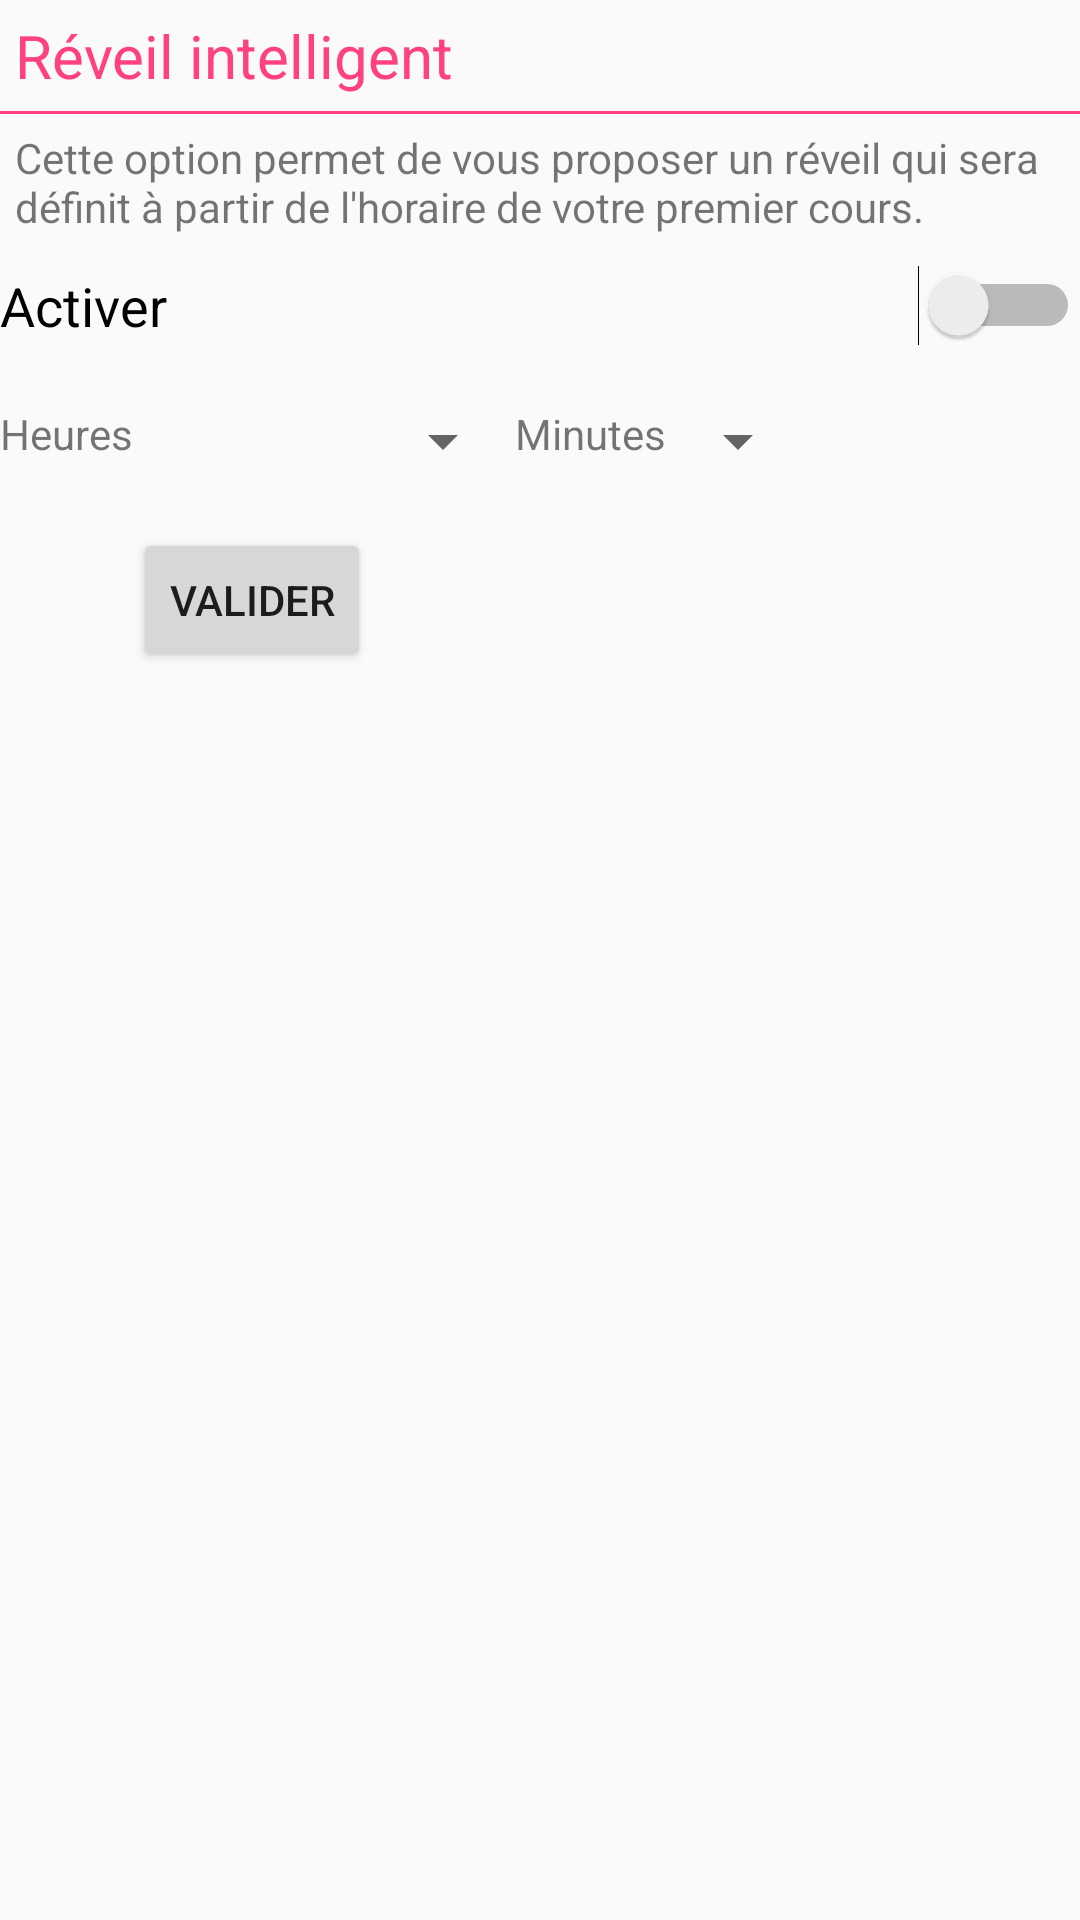

Here is an Android app screen rendered from its layout file. Give the layout XML and the strings, colors and styles it references.
<!-- AndroidManifest.xml: application theme AppTheme -->
<!-- res/layout/activity_parameters.xml -->
<?xml version="1.0" encoding="utf-8"?>
<android.support.v4.widget.DrawerLayout xmlns:android="http://schemas.android.com/apk/res/android"
    xmlns:app="http://schemas.android.com/apk/res-auto"
    xmlns:tools="http://schemas.android.com/tools"
    android:id="@+id/main_root"
    android:layout_width="match_parent"
    android:layout_height="match_parent"
    android:fitsSystemWindows="true"
    tools:openDrawer="start">


    <LinearLayout
        android:orientation="vertical" android:layout_width="match_parent"
        android:layout_height="match_parent"
        android:weightSum="1">



        <TextView
            android:layout_width="wrap_content"
            android:layout_height="wrap_content"
            android:textAppearance="?android:attr/textAppearanceMedium"
            android:text="Réveil intelligent"
            android:id="@+id/textView3"
            android:layout_marginLeft="5dp"
            android:layout_marginTop="5dp"
            android:textColor="@color/colorAccent"
            android:textSize="20dp"/>

        <View
            android:layout_width="fill_parent"
            android:layout_height="1dp"
            android:background="@color/colorAccent"
            android:layout_marginTop="5dp"/>

        <TextView
            android:layout_width="wrap_content"
            android:layout_height="wrap_content"
            android:layout_marginLeft="5dp"
            android:layout_marginTop="5dp"
            android:text="Cette option permet de vous proposer un réveil qui sera définit à partir de l'horaire de votre premier cours."/>

        <LinearLayout
            android:layout_marginTop="10dp"
            android:layout_width="match_parent"
            android:layout_height="wrap_content"
            android:orientation="horizontal"
            android:layout_weight="0.05">

            <Switch
                android:layout_width="match_parent"
                android:layout_height="wrap_content"
                android:text="Activer"
                android:textSize="18dp"
                android:id="@+id/switch_smart_alarm" />
        </LinearLayout>

        <LinearLayout
            android:layout_width="match_parent"
            android:layout_height="130dp"
            android:orientation="horizontal"
            android:id="@+id/time_picker"
            android:visibility="visible">


            <TextView
                android:layout_width="wrap_content"
                android:layout_height="wrap_content"
                android:textAppearance="?android:attr/textAppearanceSmall"
                android:text="Heures"
                android:id="@+id/hours" />

            <Button
                style="?android:attr/buttonStyleSmall"
                android:layout_width="wrap_content"
                android:layout_height="wrap_content"
                android:text="Valider"
                android:id="@+id/validate_time"
                android:layout_gravity="center_vertical" />

            <Spinner
                android:layout_width="wrap_content"
                android:layout_height="wrap_content"
                android:id="@+id/hours_spinner">

            </Spinner>
            <TextView
                android:layout_width="wrap_content"
                android:layout_height="wrap_content"
                android:text="Minutes"/>
            <Spinner
                android:layout_width="wrap_content"
                android:layout_height="wrap_content"
                android:id="@+id/minutes_spinner">

            </Spinner>

        </LinearLayout>


    </LinearLayout>



   
</android.support.v4.widget.DrawerLayout>
<!-- res/layout/nav_header_main.xml (included above) -->
<?xml version="1.0" encoding="utf-8"?>
<LinearLayout xmlns:android="http://schemas.android.com/apk/res/android"
    android:layout_width="match_parent"
    android:layout_height="@dimen/nav_header_height"
    android:background="@drawable/side_nav_bar"
    android:gravity="bottom"
    android:orientation="horizontal"
    android:paddingBottom="@dimen/activity_vertical_margin"
    android:paddingLeft="@dimen/activity_horizontal_margin"
    android:paddingRight="@dimen/activity_horizontal_margin"
    android:paddingTop="@dimen/activity_vertical_margin"
    android:theme="@style/ThemeOverlay.AppCompat.Dark">

    <ImageView
        android:id="@+id/imageView"
        android:layout_width="wrap_content"
        android:layout_height="wrap_content"
        android:paddingTop="@dimen/drawer_padding_top"
        android:src="@mipmap/ic_launcher"
        android:layout_gravity="center" />

    <TextView
        android:layout_width="match_parent"
        android:layout_height="match_parent"
        android:text="OpenEDT"
        android:paddingTop="@dimen/drawer_padding_top"
        android:textAppearance="@style/TextAppearance.AppCompat.Body1"
        android:layout_gravity="center"
        android:textSize="28sp"
        android:paddingLeft="@dimen/drawer_padding_top"
        android:gravity="center_vertical" />

</LinearLayout>
<!-- resources referenced by this layout -->
<resources>
  <color name="colorAccent">#FF4081</color>
  <dimen name="activity_horizontal_margin">16dp</dimen>
  <dimen name="activity_vertical_margin">16dp</dimen>
  <dimen name="drawer_padding_top">0dp</dimen>
  <dimen name="nav_header_height">120dp</dimen>
  <!-- drawable side_nav_bar (drawable) -->
  <shape xmlns:android="http://schemas.android.com/apk/res/android"
      android:shape="rectangle"
      android:color="#85F5AF">
      
      <solid
          android:color="#009F3A"
          />
  </shape>
  <!-- mipmap ic_launcher: png bitmap (mipmap-hdpi, 2169 bytes) -->
  <style name="AppTheme" parent="Theme.AppCompat.Light.DarkActionBar">
          
          <item name="colorPrimary">@color/colorPrimary</item>
          <item name="colorPrimaryDark">@color/colorPrimaryDark</item>
          <item name="colorAccent">@color/colorAccent</item>
      </style>
  <color name="colorPrimary">#3F51B5</color>
  <color name="colorPrimaryDark">#303F9F</color>
</resources>
